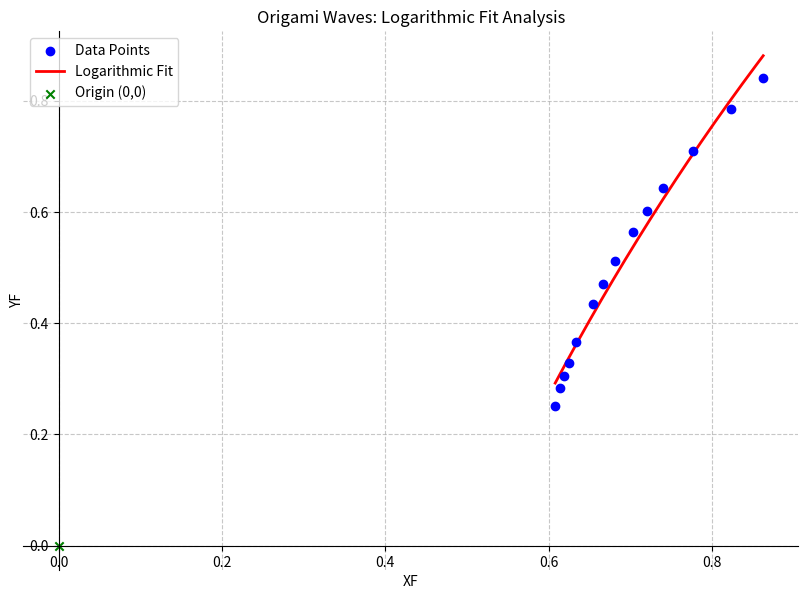

The script that saved this image:
import numpy as np
import matplotlib.pyplot as plt
import math
from scipy.optimize import curve_fit

def generate(angle):
    a = angle * math.pi / 180
    A = math.tan(a)
    # Translation constants and Fixed Point calculation
    DD = A**4 - 4*A**3 + 6*A**2 - 4*A + 5
    XFN = -(-A**4 + 2*A**3 - 4*A**2 + 2*A - 3)
    YFN = -(A**4 - 2*A**3 - 2*A - 1)
    return XFN / DD, YFN / DD

# --- Data Preparation ---
anglesDegree = [5, 8, 10, 12, 15, 20, 22.5, 25, 28, 30, 32, 35, 38, 40]
points = np.array([generate(a) for a in anglesDegree])
X = points[:, 0]
Y = points[:, 1]

# --- Logarithmic Fitting Logic ---
# Function form: y = a * ln(x) + b
def log_func(x, a, b):
    return a * np.log(x) + b

# Initial guess
initial_guess = [1.0, 1.0]

# Fit the curve
popt, pcov = curve_fit(log_func, X, Y, p0=initial_guess)
a_fit, b_fit = popt

# --- Error Calculation ---
Y_pred = log_func(X, *popt)
residuals = Y - Y_pred
sse = np.sum(residuals**2)
mse = np.mean(residuals**2)

print(f"Log Fit: y = {a_fit:.4f} * ln(x) + {b_fit:.4f}")
print(f"Sum of Squared Errors (SSE): {sse:.10f}")
print(f"Mean Squared Error (MSE): {mse:.10f}")

# --- Plotting ---
plt.figure(figsize=(10, 7))

# 1. Plot the actual data points
plt.scatter(X, Y, color='blue', label='Data Points', zorder=5)

# 2. Plot the fitted log curve
X_line = np.linspace(min(X), max(X), 200)
plt.plot(X_line, log_func(X_line, *popt), color='red', linewidth=2, label='Logarithmic Fit')

# 3. Add origin point (0,0) for reference
plt.scatter(0, 0, color='green', marker='x', label='Origin (0,0)')

# Formatting
plt.title("Origami Waves: Logarithmic Fit Analysis")
plt.xlabel("XF")
plt.ylabel("YF")
plt.grid(True, linestyle='--', alpha=0.7)
plt.legend()

# Set axis spines to cross at zero
ax = plt.gca()
ax.spines['left'].set_position('zero')
ax.spines['bottom'].set_position('zero')
ax.spines['right'].set_color('none')
ax.spines['top'].set_color('none')

plt.show()
